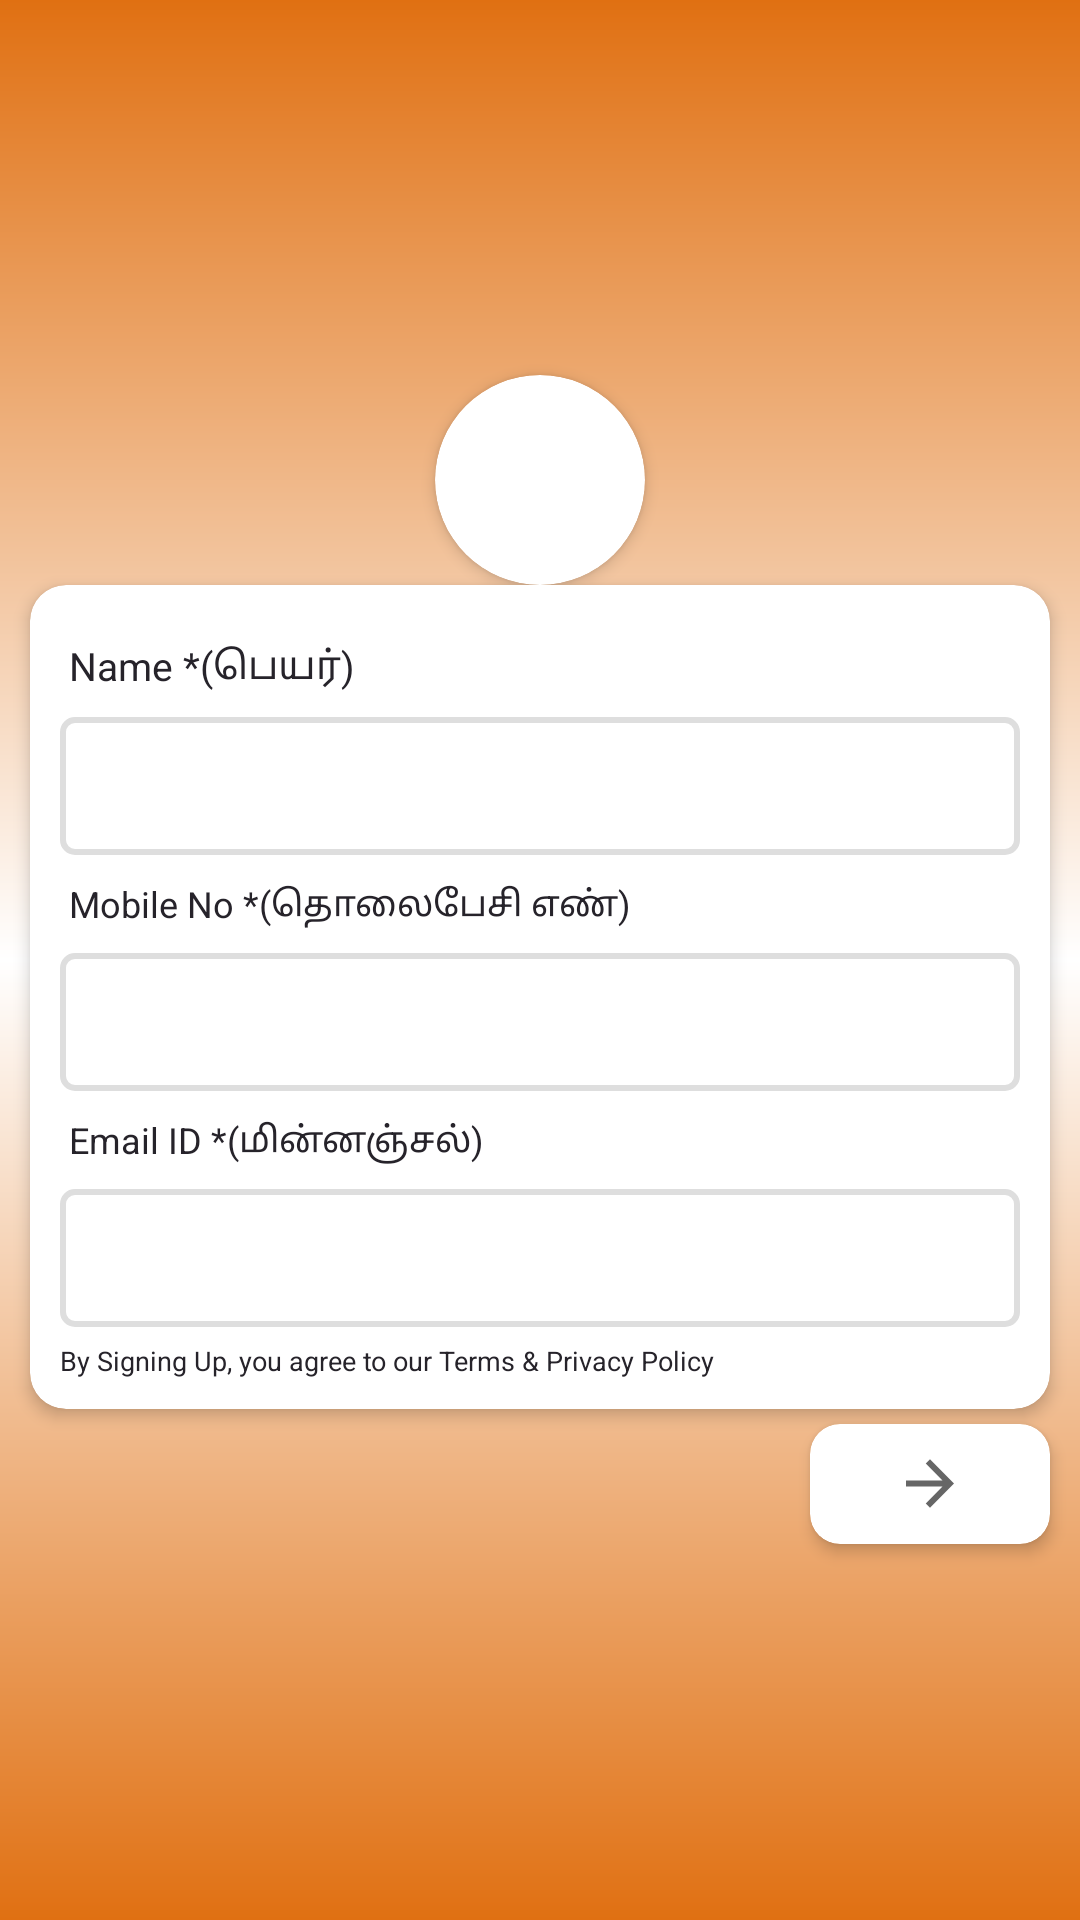

This screen was rendered from an Android layout file. Write that file and the resources it references.
<!-- AndroidManifest.xml: application theme Theme.RuralWorkers.NoActionBar -->
<!-- res/layout/activity_login.xml -->
<?xml version="1.0" encoding="utf-8"?>
<LinearLayout xmlns:android="http://schemas.android.com/apk/res/android"
    xmlns:app="http://schemas.android.com/apk/res-auto"
    xmlns:tools="http://schemas.android.com/tools"
    android:layout_width="match_parent"
    android:layout_height="match_parent"
    android:background="@drawable/gradient_background"
    android:gravity="center"
    android:orientation="vertical"
    tools:context=".activity.LoginActivity">


    <androidx.cardview.widget.CardView
        android:layout_width="wrap_content"
        android:layout_height="wrap_content"
        app:cardBackgroundColor="@android:color/white"
        app:cardCornerRadius="50dp"
        app:cardElevation="3dp">

        <ImageView
            android:layout_width="70dp"
            android:layout_height="70dp"
            android:src="@drawable/app_logo" />

    </androidx.cardview.widget.CardView>

    <androidx.cardview.widget.CardView
        android:layout_width="match_parent"
        android:layout_height="wrap_content"
        android:layout_marginStart="10sp"
        android:layout_marginEnd="10sp"
        app:cardBackgroundColor="@android:color/white"
        app:cardCornerRadius="12dp"
        app:cardElevation="3dp">

        <LinearLayout
            android:layout_width="match_parent"
            android:layout_height="match_parent"
            android:layout_margin="10sp"
            android:orientation="vertical">

            <TextView
                android:layout_width="match_parent"
                android:layout_height="wrap_content"
                android:layout_marginTop="5dp"
                android:padding="3dp"
                android:text="@string/login_name"
                android:textColor="@color/app_black"
                android:textSize="13sp" />

            <LinearLayout
                android:layout_width="match_parent"
                android:layout_height="wrap_content"
                android:layout_marginTop="5dp"
                android:background="@drawable/edittext_bg"
                android:padding="5dp">

                <EditText
                    android:id="@+id/login_name"
                    android:layout_width="match_parent"
                    android:layout_height="wrap_content"
                    android:gravity="start"
                    android:hint="eg. Raja"
                    android:inputType="text"
                    android:maxLength="100"
                    android:maxLines="1"
                    android:textColor="@color/app_color"
                    android:textCursorDrawable="@color/app_color"
                    android:textSize="14sp"
                    android:theme="@style/EdittextTheme" />
            </LinearLayout>

            <TextView
                android:layout_width="match_parent"
                android:layout_height="wrap_content"
                android:layout_marginTop="5dp"
                android:padding="3dp"
                android:text="@string/login_phone_no"
                android:textColor="@color/app_black"
                android:textSize="12sp" />

            <LinearLayout
                android:layout_width="match_parent"
                android:layout_height="wrap_content"
                android:layout_marginTop="5dp"
                android:background="@drawable/edittext_bg"
                android:padding="5dp">

                <EditText
                    android:id="@+id/login_phone_no"
                    android:layout_width="match_parent"
                    android:layout_height="wrap_content"
                    android:gravity="start"
                    android:hint="eg. 9876543210"
                    android:inputType="number"
                    android:maxLength="100"
                    android:maxLines="1"
                    android:textColor="@color/app_color"
                    android:textCursorDrawable="@color/app_color"
                    android:textSize="14sp"
                    android:theme="@style/EdittextTheme" />
            </LinearLayout>

            <TextView
                android:layout_width="match_parent"
                android:layout_height="wrap_content"
                android:layout_marginTop="5dp"
                android:padding="3dp"
                android:text="@string/login_email_id"
                android:textColor="@color/app_black"
                android:textSize="12sp" />

            <LinearLayout
                android:layout_width="match_parent"
                android:layout_height="wrap_content"
                android:layout_marginTop="5dp"
                android:background="@drawable/edittext_bg"
                android:padding="5dp">

                <EditText
                    android:id="@+id/login_email_id"
                    android:layout_width="match_parent"
                    android:layout_height="wrap_content"
                    android:gravity="start"
                    android:hint="eg. xyz@email.com"
                    android:inputType="textEmailAddress"
                    android:maxLength="100"
                    android:maxLines="1"
                    android:textColor="@color/app_color"
                    android:textCursorDrawable="@color/app_color"
                    android:textSize="14sp"
                    android:theme="@style/EdittextTheme" />
            </LinearLayout>

            <TextView
                android:layout_width="wrap_content"
                android:layout_height="wrap_content"
                android:textSize="9sp"
                android:layout_marginTop="5sp"
                android:textColor="@color/app_black"
                android:text="By Signing Up, you agree to our Terms &amp; Privacy Policy"/>

        </LinearLayout>

    </androidx.cardview.widget.CardView>

    <androidx.cardview.widget.CardView
        android:layout_width="80dp"
        android:layout_height="40dp"
        android:layout_gravity="end"
        android:layout_marginTop="5dp"
        android:layout_marginEnd="10dp"
        app:cardBackgroundColor="@android:color/white"
        app:cardCornerRadius="10dp"
        app:cardElevation="3dp">

        <TextView
            android:layout_width="wrap_content"
            android:layout_height="wrap_content"
            android:layout_gravity="center"
            android:background="@drawable/ic_baseline_arrow_forward_24"
            android:textSize="18sp" />

    </androidx.cardview.widget.CardView>


</LinearLayout>
<!-- resources referenced by this layout -->
<resources>
  <color name="app_black">#26232a</color>
  <color name="app_color">#e07012</color>
  <!-- drawable edittext_bg (drawable) -->
  <shape xmlns:android="http://schemas.android.com/apk/res/android"
      android:shape="rectangle">
      <corners android:radius="4dp">
  
      </corners>
      <solid android:color="@color/white"/>
      <stroke
          android:width="2dp"
          android:color="#DEDEDE" />
  </shape>
  <!-- drawable gradient_background (drawable) -->
  <?xml version="1.0" encoding="utf-8"?>
  <shape
      xmlns:android="http://schemas.android.com/apk/res/android"
      android:shape="rectangle">
      <gradient
          android:startColor="@color/app_color"
          android:centerColor="@color/white"
          android:endColor="@color/app_color"
          android:angle="270" />
  </shape>
  <!-- drawable ic_baseline_arrow_forward_24 (drawable) -->
  <vector xmlns:android="http://schemas.android.com/apk/res/android"
      android:width="24dp"
      android:height="24dp"
      android:viewportWidth="24"
      android:viewportHeight="24"
      android:tint="?attr/colorControlNormal">
    <path
        android:fillColor="@color/app_black"
        android:pathData="M12,4l-1.41,1.41L16.17,11H4v2h12.17l-5.58,5.59L12,20l8,-8z"/>
  </vector>
  <string name="login_email_id">Email ID *(மின்னஞ்சல்)</string>
  <string name="login_name">Name *(பெயர்)</string>
  <string name="login_phone_no">Mobile No *(தொலைபேசி எண்)</string>
  <style name="EdittextTheme" parent="">
          <item name="colorControlNormal">#ffffff</item>
          <item name="colorControlActivated">#ffffff</item>
          <item name="android:textColorHint">#ffffff</item>
          <item name="colorControlHighlight">@color/app_color</item>
      </style>
  <style name="Theme.RuralWorkers.NoActionBar">
          <item name="windowActionBar">false</item>
          <item name="windowNoTitle">true</item>
          <item name="colorPrimary">@color/app_color</item>
          <item name="colorPrimaryVariant">@color/app_color</item>
      </style>
  <color name="white">#FFFFFFFF</color>
</resources>
